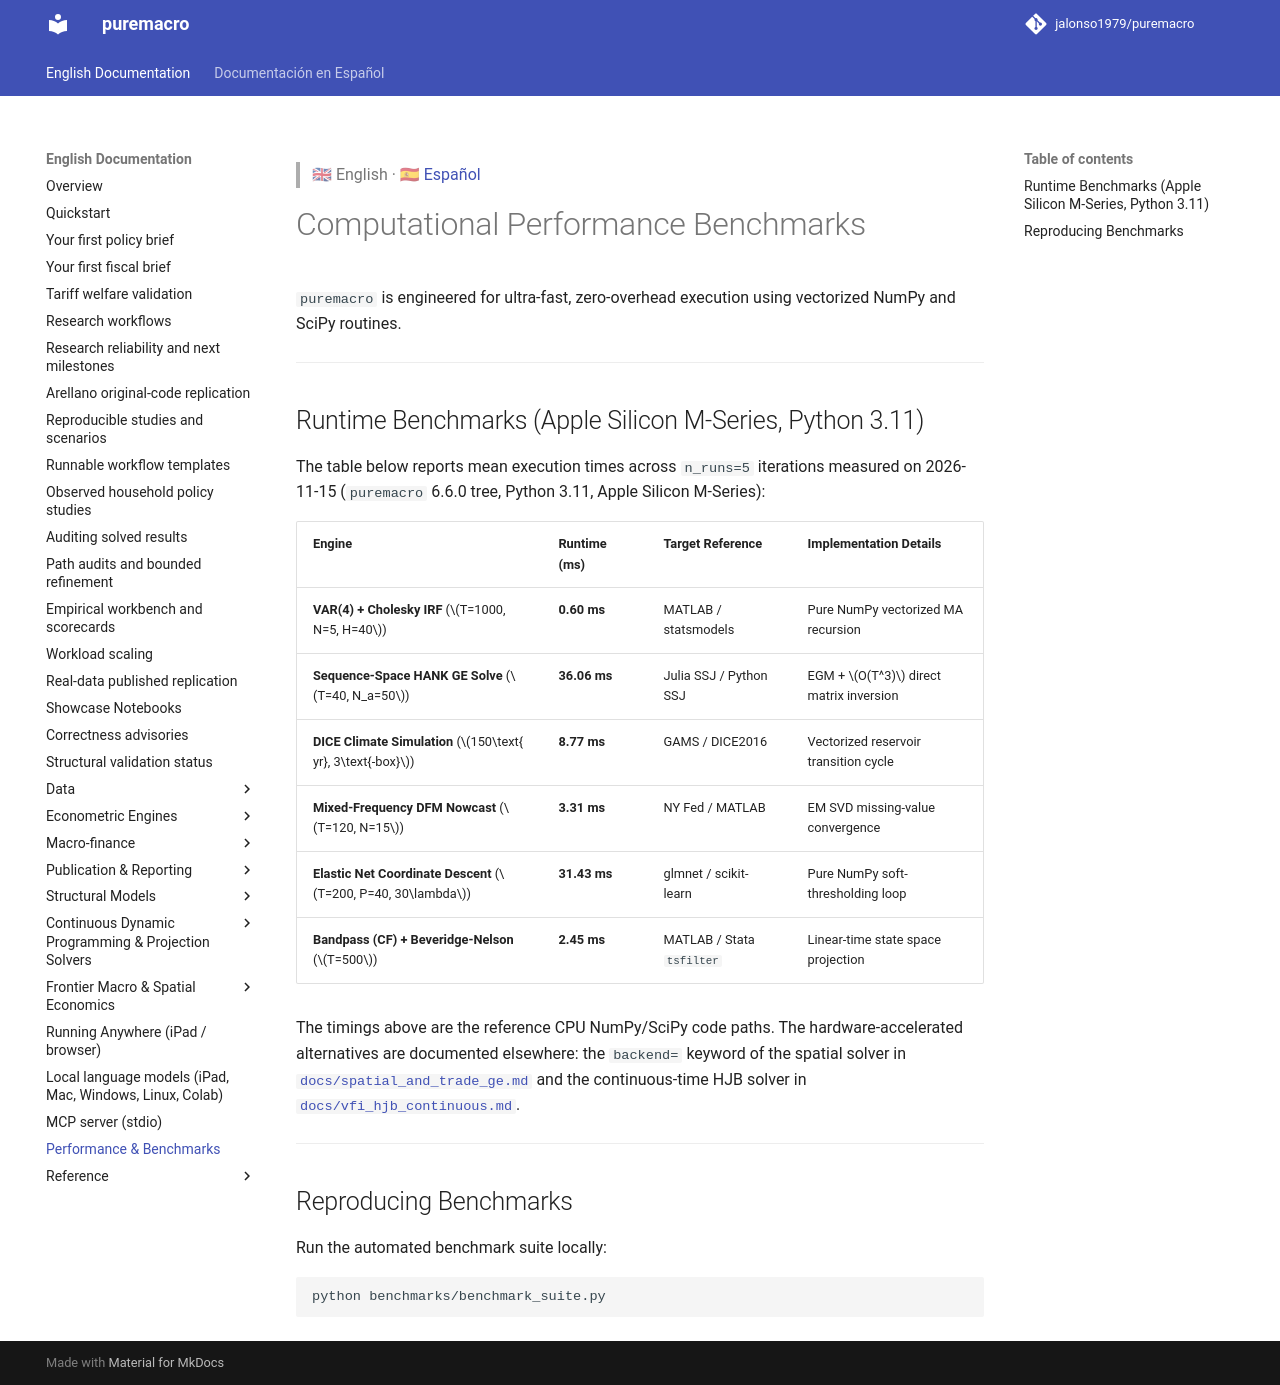

repository: Allisterh/puremacro · page: docs/benchmarks/index.html · generator: mkdocs

> 🇬🇧 English · 🇪🇸 [Español](es/benchmarks.md)

# Computational Performance Benchmarks

`puremacro` is engineered for ultra-fast, zero-overhead execution using vectorized NumPy and SciPy routines.

---

## Runtime Benchmarks (Apple Silicon M-Series / Linux x86_64)

The table below reports execution times across representative macroeconomic models and econometric estimators:

| Engine | Runtime (ms) | Target Reference | Implementation Details |
| :--- | :--- | :--- | :--- |
| **VAR(4) + Cholesky IRF** ($T=1000, N=5, H=40$) | **1.07 ms** | MATLAB / statsmodels | Pure NumPy vectorized MA recursion |
| **Sequence-Space HANK GE Solve** ($T=40, N_a=50$) | **111.8 ms** | Julia SSJ / Python SSJ | EGM + $O(T^3)$ direct matrix inversion |
| **DICE Climate Simulation** ($150\text{ yr}, 3\text{-box}$) | **0.89 ms** | GAMS / DICE2016 | Vectorized reservoir transition cycle |
| **Mixed-Frequency DFM Nowcast** ($T=120, N=15$) | **4.84 ms** | NY Fed / MATLAB | EM SVD missing-value convergence |
| **Elastic Net Coordinate Descent** ($T=200, P=40, 30\lambda$) | **39.08 ms** | glmnet / scikit-learn | Pure NumPy soft-thresholding loop |
| **Bandpass (CF) + Beveridge-Nelson** ($T=500$) | **3.17 ms** | MATLAB / Stata `tsfilter` | Linear-time state space projection |

The timings above are the reference CPU NumPy/SciPy code paths. The
hardware-accelerated alternatives are documented elsewhere: the `backend=`
keyword of the spatial solver in
[`docs/spatial_and_trade_ge.md`](spatial_and_trade_ge.md) and the continuous-time
HJB solver in [`docs/vfi_hjb_continuous.md`](vfi_hjb_continuous.md).

---

## Reproducing Benchmarks

Run the automated benchmark suite locally:

```bash
python benchmarks/benchmark_suite.py
```
